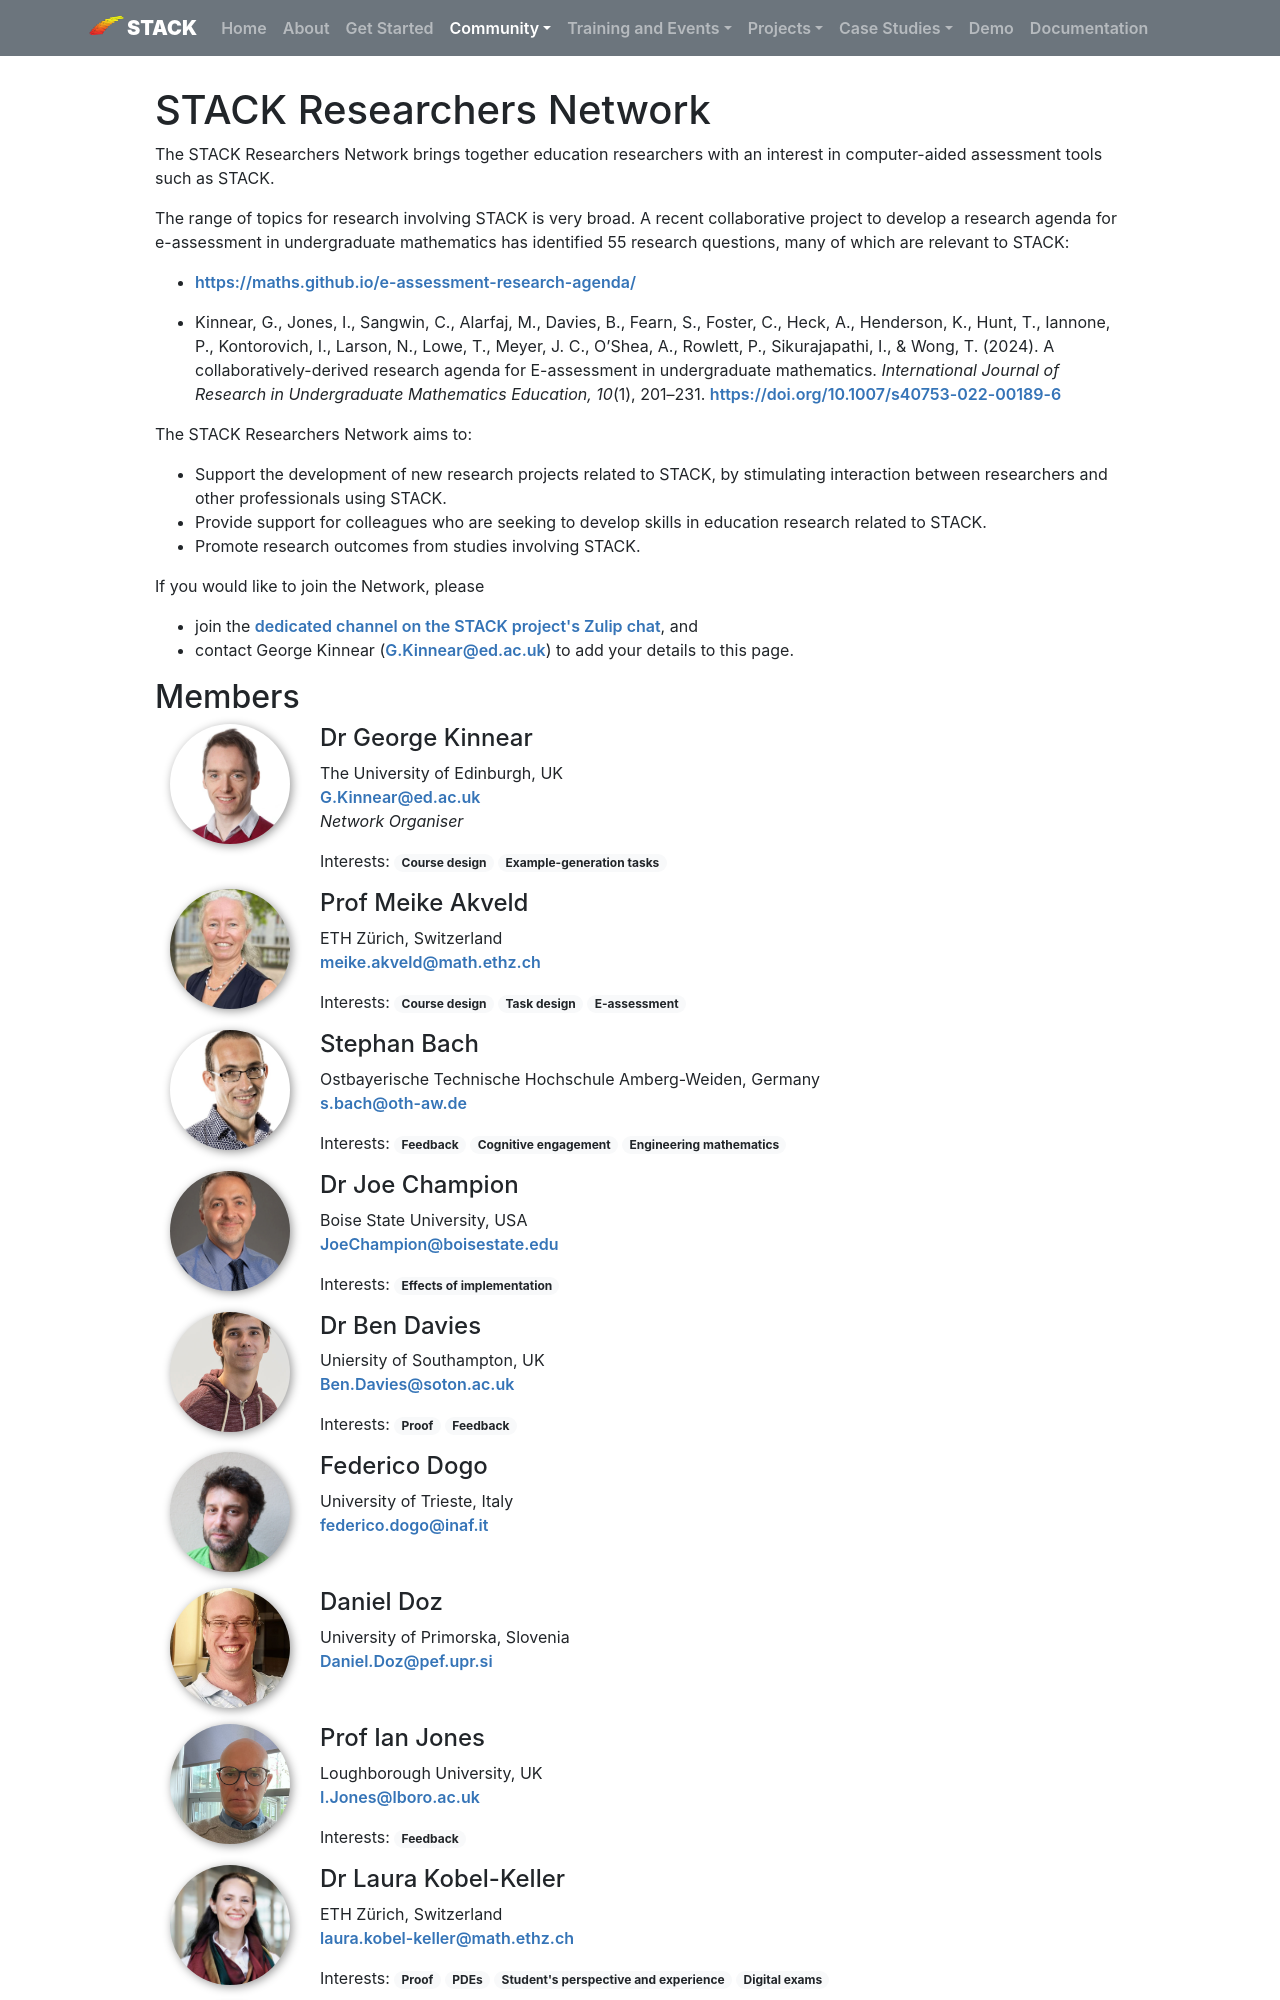

repository: maths/stack-web · page: Communities/Researchers_network/index.html · generator: mkdocs

<link rel="stylesheet" href="../../pubs.css" />

# STACK Researchers Network

The STACK Researchers Network brings together education researchers with an interest in computer-aided assessment tools such as STACK.

The range of topics for research involving STACK is very broad. A recent collaborative project to develop a research agenda for e-assessment in undergraduate mathematics has identified 55 research questions, many of which are relevant to STACK:

 * [https://maths.github.io/e-assessment-research-agenda/](https://maths.github.io/e-assessment-research-agenda/)

 * Kinnear, G., Jones, I., Sangwin, C., Alarfaj, M., Davies, B., Fearn, S., Foster, C., Heck, A., Henderson, K., Hunt, T., Iannone, P., Kontorovich, I., Larson, N., Lowe, T., Meyer, J. C., O’Shea, A., Rowlett, P., Sikurajapathi, I., & Wong, T. (2024). A collaboratively-derived research agenda for E-assessment in undergraduate mathematics. _International Journal of Research in Undergraduate Mathematics Education, 10_(1), 201–231. <https://doi.org/10.1007/s40753-022-00189-6>

The STACK Researchers Network aims to:

* Support the development of new research projects related to STACK, by stimulating interaction between researchers and other professionals using STACK.
* Provide support for colleagues who are seeking to develop skills in education research related to STACK.
* Promote research outcomes from studies involving STACK.

If you would like to join the Network, please 

* join the [dedicated channel on the STACK project's Zulip chat](https://stack-assessment.zulipchat.com/#narrow/channel/481216-STACK-Researchers-Network), and
* contact George Kinnear (<a href="mailto:G.Kinnear@ed.ac.uk">G.Kinnear@ed.ac.uk</a>) to add your details to this page.


## Members

<div class="row">
	<div class="col-md-auto"><img class="img-profile-pic" src="../../img/people/George-Kinnear.jpg" alt="George Kinnear"></div>
    <div class="col">
		<h4>Dr George Kinnear</h4>
		<p>The University of Edinburgh, UK<br />
		  <a href="mailto:G.Kinnear@ed.ac.uk">G.Kinnear@ed.ac.uk</a><br />
		  <em>Network Organiser</em>
		</p>
		<p>Interests:
			<span class="badge badge-pill badge-light">Course design</span>
			<span class="badge badge-pill badge-light">Example-generation tasks</span>
		</p>
	</div>
</div>
	

<div class="row">
	<div class="col-md-auto"><img class="img-profile-pic" src="../../img/people/Meike-Akveld.jpg" alt="Meike Akveld"></div>
    <div class="col">
		<h4>Prof Meike Akveld</h4>
		<p>ETH Zürich, Switzerland<br />
		  <a href="mailto:meike.akveld@math.ethz.ch">meike.akveld@math.ethz.ch</a>
		</p>
		<p>Interests:
			<span class="badge badge-pill badge-light">Course design</span>
			<span class="badge badge-pill badge-light">Task design</span>
			<span class="badge badge-pill badge-light">E-assessment</span>
		</p>
	</div>
</div>

<div class="row">
	<div class="col-md-auto"><img class="img-profile-pic" src="../../img/people/StephanBach.jpg" alt="Stephan Bach"></div>
    <div class="col">
		<h4>Stephan Bach</h4>
		<p>Ostbayerische Technische Hochschule Amberg-Weiden, Germany<br />
		  <a href="mailto:s.bach@oth-aw.de">s.bach@oth-aw.de</a>
		</p>
		<p>Interests:
			<span class="badge badge-pill badge-light">Feedback</span>
			<span class="badge badge-pill badge-light">Cognitive engagement</span>
			<span class="badge badge-pill badge-light">Engineering mathematics</span>
		</p>
	</div>
</div>

<div class="row">
	<div class="col-md-auto"><img class="img-profile-pic" src="../../img/people/Joe-Champion.jpg" alt="Joe Champion"></div>
    <div class="col">
		<h4>Dr Joe Champion</h4>
		<p>Boise State University, USA<br />
		  <a href="mailto:JoeChampion@boisestate.edu">JoeChampion@boisestate.edu</a>
		</p>
		<p>Interests:
			<span class="badge badge-pill badge-light">Effects of implementation</span>
		</p>
	</div>
</div>

<div class="row">
	<div class="col-md-auto"><img class="img-profile-pic" src="../../img/people/Ben-Davies.jpg" alt="Ben Davies"></div>
    <div class="col">
		<h4>Dr Ben Davies</h4>
		<p>Uniersity of Southampton, UK<br />
		  <a href="mailto:Ben.Davies@soton.ac.uk">Ben.Davies@soton.ac.uk</a>
		</p>
		<p>Interests:
			<span class="badge badge-pill badge-light">Proof</span>
			<span class="badge badge-pill badge-light">Feedback</span>
		</p>
	</div>
</div>

<div class="row">
	<div class="col-md-auto"><img class="img-profile-pic" src="../../img/people/FedericoDogo.jpeg" alt="Federico Dogo"></div>
    <div class="col">
		<h4>Federico Dogo</h4>
		<p>University of Trieste, Italy<br />
		  <a href="mailto:federico.dogo@inaf.it">federico.dogo@inaf.it</a>
		</p>
	</div>
</div>

<div class="row">
	<div class="col-md-auto"><img class="img-profile-pic" src="../../img/people/DanielDoz.jpg" alt="Daniel Doz"></div>
    <div class="col">
		<h4>Daniel Doz</h4>
		<p>University of Primorska, Slovenia<br />
		  <a href="mailto:Daniel.Doz@pef.upr.si">Daniel.Doz@pef.upr.si</a>
		</p>
	</div>
</div>

<div class="row">
	<div class="col-md-auto"><img class="img-profile-pic" src="../../img/people/Ian-Jones.png" alt="Ian Jones"></div>
    <div class="col">
		<h4>Prof Ian Jones</h4>
		<p>Loughborough University, UK<br />
		  <a href="mailto:I.Jones@lboro.ac.uk">I.Jones@lboro.ac.uk</a>
		</p>
		<p>Interests:
			<span class="badge badge-pill badge-light">Feedback</span>
		</p>
	</div>
</div>

<div class="row">
	<div class="col-md-auto"><img class="img-profile-pic" src="../../img/people/Laura-Kobel-Keller.jpg" alt="Laura Kobel-Keller"></div>
    <div class="col">
		<h4>Dr Laura Kobel-Keller</h4>
		<p>ETH Zürich, Switzerland<br />
		  <a href="mailto:laura.kobel-keller@math.ethz.ch">laura.kobel-keller@math.ethz.ch</a>
		</p>
		<p>Interests:
			<span class="badge badge-pill badge-light">Proof</span>
			<span class="badge badge-pill badge-light">PDEs</span>
			<span class="badge badge-pill badge-light">Student's perspective and experience</span>
			<span class="badge badge-pill badge-light">Digital exams</span>
		</p>
	</div>
</div>

<div class="row">
	<div class="col-md-auto"><img class="img-profile-pic" src="../../img/people/Herine-Otieno.jpg" alt="Herine Otieno"></div>
    <div class="col">
		<h4>Dr Herine Otieno</h4>
		<p>EduHubAfric, Rwanda / Education Development Trust, UK<br />
		  <a href="mailto:herine.otieno@idems.international">herine.otieno@idems.international</a>
		</p>
		<p>Interests:
			<span class="badge badge-pill badge-light">Adaptive learning</span>
			<span class="badge badge-pill badge-light">Equity</span>
			<span class="badge badge-pill badge-light">STACK-supported flipped teaching</span>
		</p>
	</div>
</div>

<div class="row">
	<div class="col-md-auto"><img class="img-profile-pic" src="../../img/people/chris.png" alt="Chris Sangwin"></div>
    <div class="col">
		<h4>Prof Chris Sangwin</h4>
		<p>The University of Edinburgh, UK<br />
		  <a href="mailto:C.J.Sangwin@ed.ac.uk">C.J.Sangwin@ed.ac.uk</a>
		</p>
		<p>Interests:
			<span class="badge badge-pill badge-light">Educational Technology</span>
			<span class="badge badge-pill badge-light">Task Design</span>
		</p>
	</div>
</div>

<div class="row">
	<div class="col-md-auto"><img class="img-profile-pic" src="../../img/people/Andreas-Steiger.jpg" alt="Andreas Steiger"></div>
    <div class="col">
		<h4>Dr Andreas Steiger</h4>
		<p>ETH Zürich, Switzerland<br />
		  <a href="mailto:andreas.steiger@math.ethz.ch">andreas.steiger@math.ethz.ch</a>
		</p>
		<p>Interests:
			<span class="badge badge-pill badge-light">Teaching for large class sizes</span>
			<span class="badge badge-pill badge-light">Calculus for engineers</span>
		</p>
	</div>
</div>

<div class="row">
	<div class="col-md-auto"><img class="img-profile-pic" src="../../img/people/Motognon-Wastalas-Dogbalou.jpg" alt="Motognon Wastalas Dogbalou"></div>
    <div class="col">
		<h4>Motognon-Wastalas-Dogbalou</h4>
		<p>University of Trieste, Italy<br />
		  <a href="mailto:motognonwastalasd'assise.dogbalou@phd.units.it">motognonwastalasd'assise.dogbalou@phd.units.it</a>
		</p>
		<p>Interests:
			<span class="badge badge-pill badge-light">Adaptive quizzes</span>
			<span class="badge badge-pill badge-light">Common student errors</span>
		</p>
	</div>
</div>

<div class="row">
	<div class="col-md-auto"><img class="img-profile-pic" src="../../img/people/Juma-Zevick_square.jpg" alt="Juma Zevick"></div>
    <div class="col">
		<h4>Juma Zevick</h4>
		<p>University of Trieste, Italy<br />
		  <a href="mailto:zevickotieno.juma@phd.units.it">zevickotieno.juma@phd.units.it</a>
		</p>
		<p>Interests:
			<span class="badge badge-pill badge-light">Feedback</span>
		</p>
	</div>
</div>
